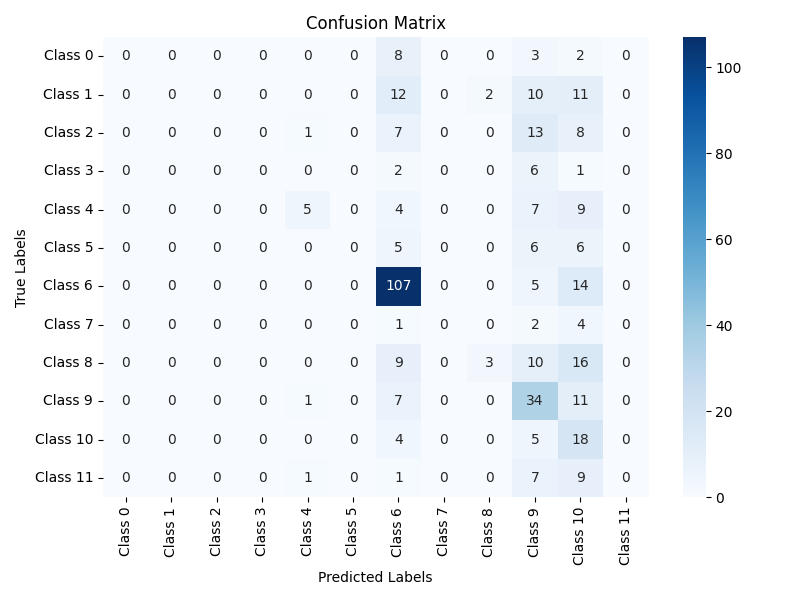

The file beside this chart, header and first rows:
, Predicted_0, Predicted_1, Predicted_2, Predicted_3, Predicted_4, Predicted_5, Predicted_6, Predicted_7, Predicted_8, Predicted_9, Predicted_10, Predicted_11
Actual_0, 0, 0, 0, 0, 0, 0, 8, 0, 0, 3, 2, 0
Actual_1, 0, 0, 0, 0, 0, 0, 12, 0, 2, 10, 11, 0
Actual_2, 0, 0, 0, 0, 1, 0, 7, 0, 0, 13, 8, 0
Actual_3, 0, 0, 0, 0, 0, 0, 2, 0, 0, 6, 1, 0
Actual_4, 0, 0, 0, 0, 5, 0, 4, 0, 0, 7, 9, 0
Actual_5, 0, 0, 0, 0, 0, 0, 5, 0, 0, 6, 6, 0
Actual_6, 0, 0, 0, 0, 0, 0, 107, 0, 0, 5, 14, 0
Actual_7, 0, 0, 0, 0, 0, 0, 1, 0, 0, 2, 4, 0
Actual_8, 0, 0, 0, 0, 0, 0, 9, 0, 3, 10, 16, 0
Actual_9, 0, 0, 0, 0, 1, 0, 7, 0, 0, 34, 11, 0
Actual_10, 0, 0, 0, 0, 0, 0, 4, 0, 0, 5, 18, 0
Actual_11, 0, 0, 0, 0, 1, 0, 1, 0, 0, 7, 9, 0
